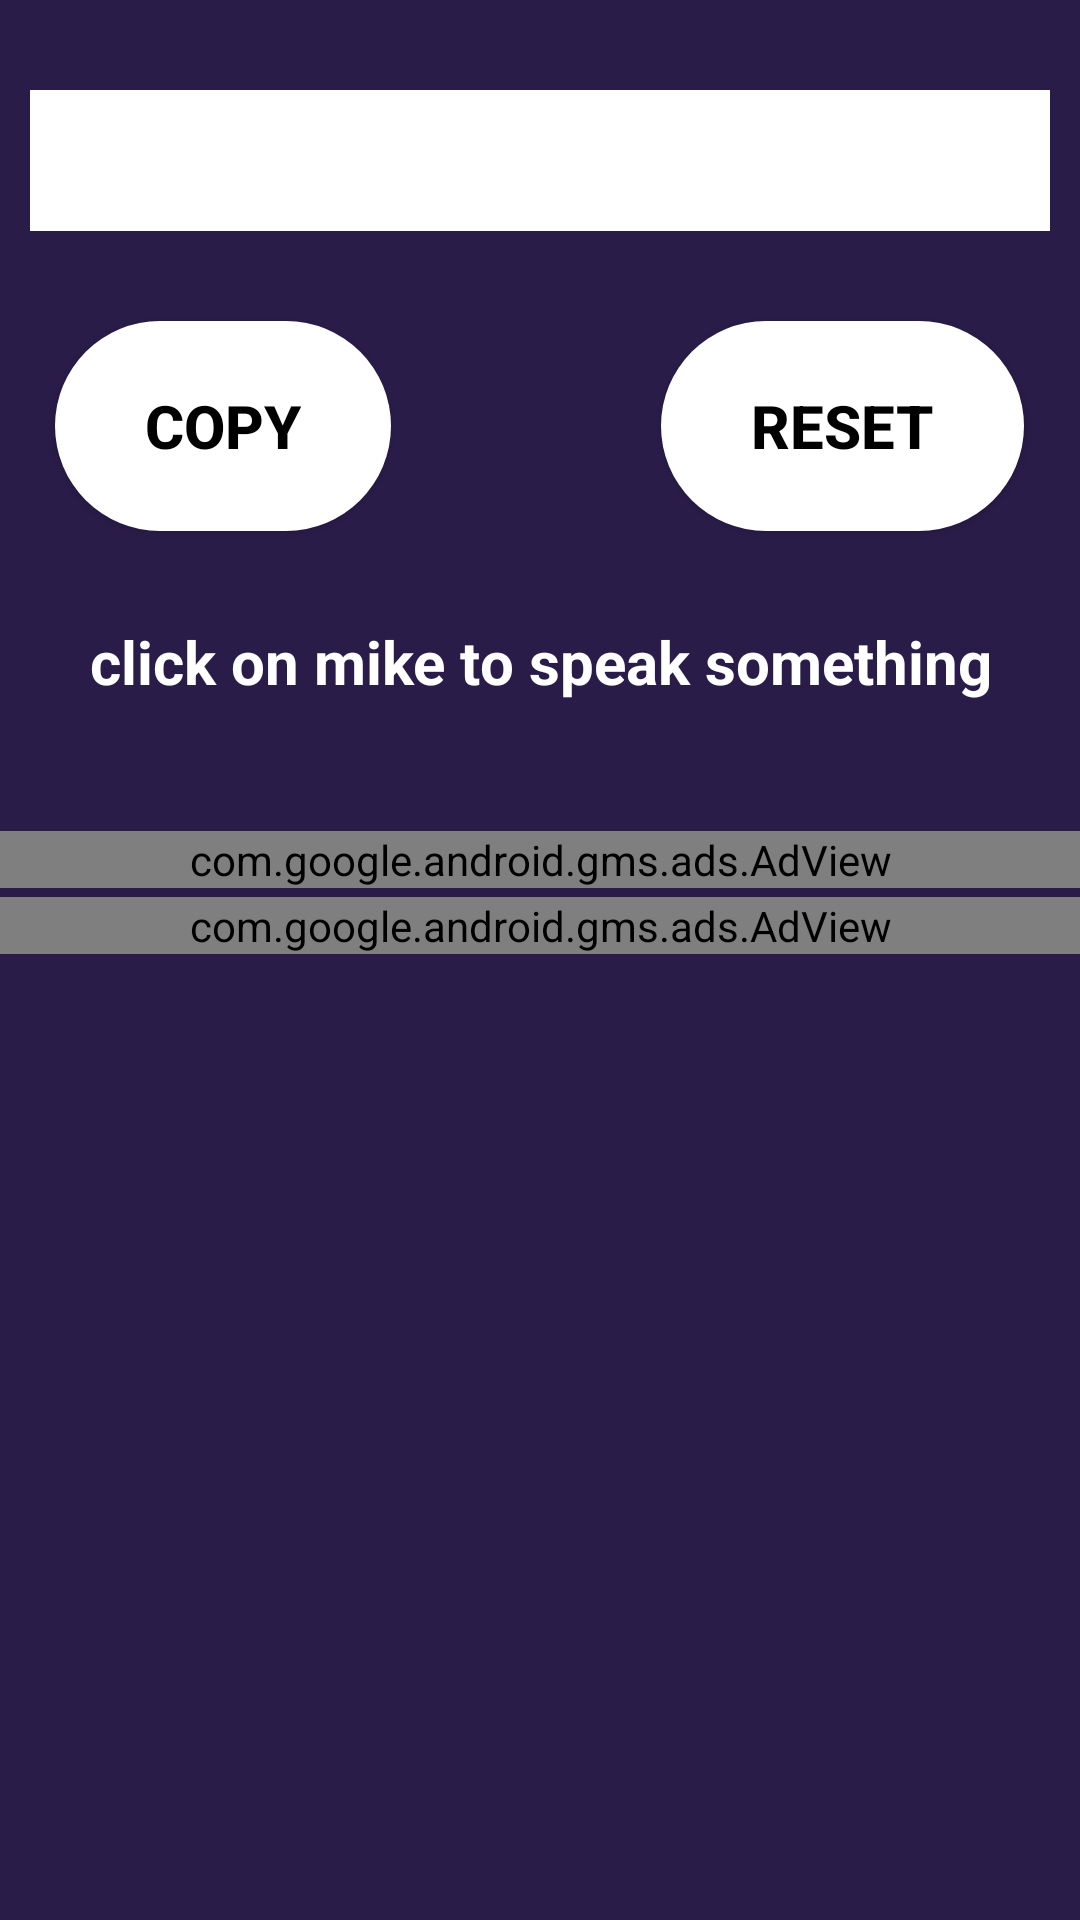

This screen was rendered from an Android layout file. Write that file and the resources it references.
<!-- AndroidManifest.xml: application theme AppTheme -->
<!-- res/layout/activity_speak_to_text.xml -->
<ScrollView xmlns:android="http://schemas.android.com/apk/res/android"
    android:layout_width="match_parent"
    xmlns:tools="http://schemas.android.com/tools"
    xmlns:ad="http://schemas.android.com/apk/res-auto"
    android:background="#2A1C49"
    android:layout_height="match_parent">

    <LinearLayout
        xmlns:android="http://schemas.android.com/apk/res/android"
        android:layout_width="match_parent"
        android:layout_height="match_parent"
        android:background="#2A1C49"
        android:weightSum="3"
        android:orientation="vertical"
        tools:context="english.grammar.quizapp.SpeakToText">

        <EditText
            android:id="@+id/txvResult"
            android:layout_width="match_parent"
            android:layout_height="wrap_content"
            android:background="#ffffff"
            android:layout_marginLeft="10sp"
            android:layout_marginRight="10sp"
            android:layout_marginTop="30sp"
            android:padding="10sp"
            android:textColor="#000000"
            android:textSize="20sp"
            android:textStyle="normal"/>

        <LinearLayout
            android:layout_marginTop="20sp"
            android:layout_width="match_parent"
            android:orientation="horizontal"
            android:gravity="center"
            android:layout_height="match_parent">

            <Button
                android:id="@+id/copy"
                android:layout_width="wrap_content"
                android:layout_height="70sp"
                android:layout_margin="10sp"
                android:paddingTop="10sp"
                android:paddingBottom="10sp"
                android:paddingLeft="30sp"
                android:paddingRight="30sp"
                android:text="copy"
                android:background="@drawable/mainbuttnbackexergrid"
                android:textColor="#000"
                android:textSize="20sp"
                android:textStyle="bold"/>

            <ImageView
                android:id="@+id/btnSpeak"
                android:layout_width="70dp"
                android:layout_height="70dp"
                android:gravity="center"
                android:onClick="getSpeechInput"
                android:src="@drawable/ic_mic"/>

            <Button
                android:id="@+id/reset"
                android:layout_width="wrap_content"
                android:layout_height="70sp"
                android:layout_margin="10sp"
                android:paddingTop="10sp"
                android:paddingBottom="10sp"
                android:paddingLeft="30sp"
                android:paddingRight="30sp"
                android:text="reset"
                android:background="@drawable/mainbuttnbackexergrid"
                android:textColor="#000"
                android:textSize="20sp"
                android:textStyle="bold"/>
        </LinearLayout>
        <TextView
            android:id="@+id/text"
            android:layout_width="match_parent"
            android:layout_height="50sp"
            android:layout_margin="10sp"
            android:padding="10sp"
            android:textColor="#ffffff"
            android:gravity="center_horizontal"
            android:text="click on mike to speak something"
            android:textSize="20sp"
            android:textStyle="bold"/>


        <com.google.android.gms.ads.AdView
            android:id="@+id/adView1"
            android:layout_width="match_parent"
            android:layout_height="wrap_content"
            ad:adSize="BANNER"
            android:layout_marginTop="20sp"
            ad:adUnitId="@string/banner1">
        </com.google.android.gms.ads.AdView>

        <com.google.android.gms.ads.AdView
            android:id="@+id/adView2"
            android:layout_width="match_parent"
            android:layout_height="wrap_content"
            ad:adSize="BANNER"
            android:layout_marginTop="3sp"
            ad:adUnitId="@string/banner2">
        </com.google.android.gms.ads.AdView>
    </LinearLayout>
</ScrollView>
<!-- resources referenced by this layout -->
<resources>
  <!-- drawable mainbuttnbackexergrid (drawable) -->
  <?xml version="1.0" encoding="utf-8"?>
  <shape xmlns:android="http://schemas.android.com/apk/res/android" >
      <corners android:radius="35sp"></corners>
      <gradient android:startColor="#ffffff"
          android:centerColor="#ffffff"
          android:endColor="#ffffff"/>
  
  </shape>
  <string name="banner1">ca-app-pub-3303054497534652/5350206206</string>
  <string name="banner2">ca-app-pub-3303054497534652/3810017536</string>
  <style name="AppTheme" parent="Theme.AppCompat">
  
          <item name="colorPrimary">@color/colorPrimary</item>
          <item name="colorPrimaryDark">@color/colorPrimaryDark</item>
          <item name="colorAccent">@color/colorAccent</item>
  
      </style>
  <color name="colorPrimary">#292c3e</color>
  <color name="colorPrimaryDark">#1a1c28</color>
  <color name="colorAccent">#a77888</color>
</resources>
